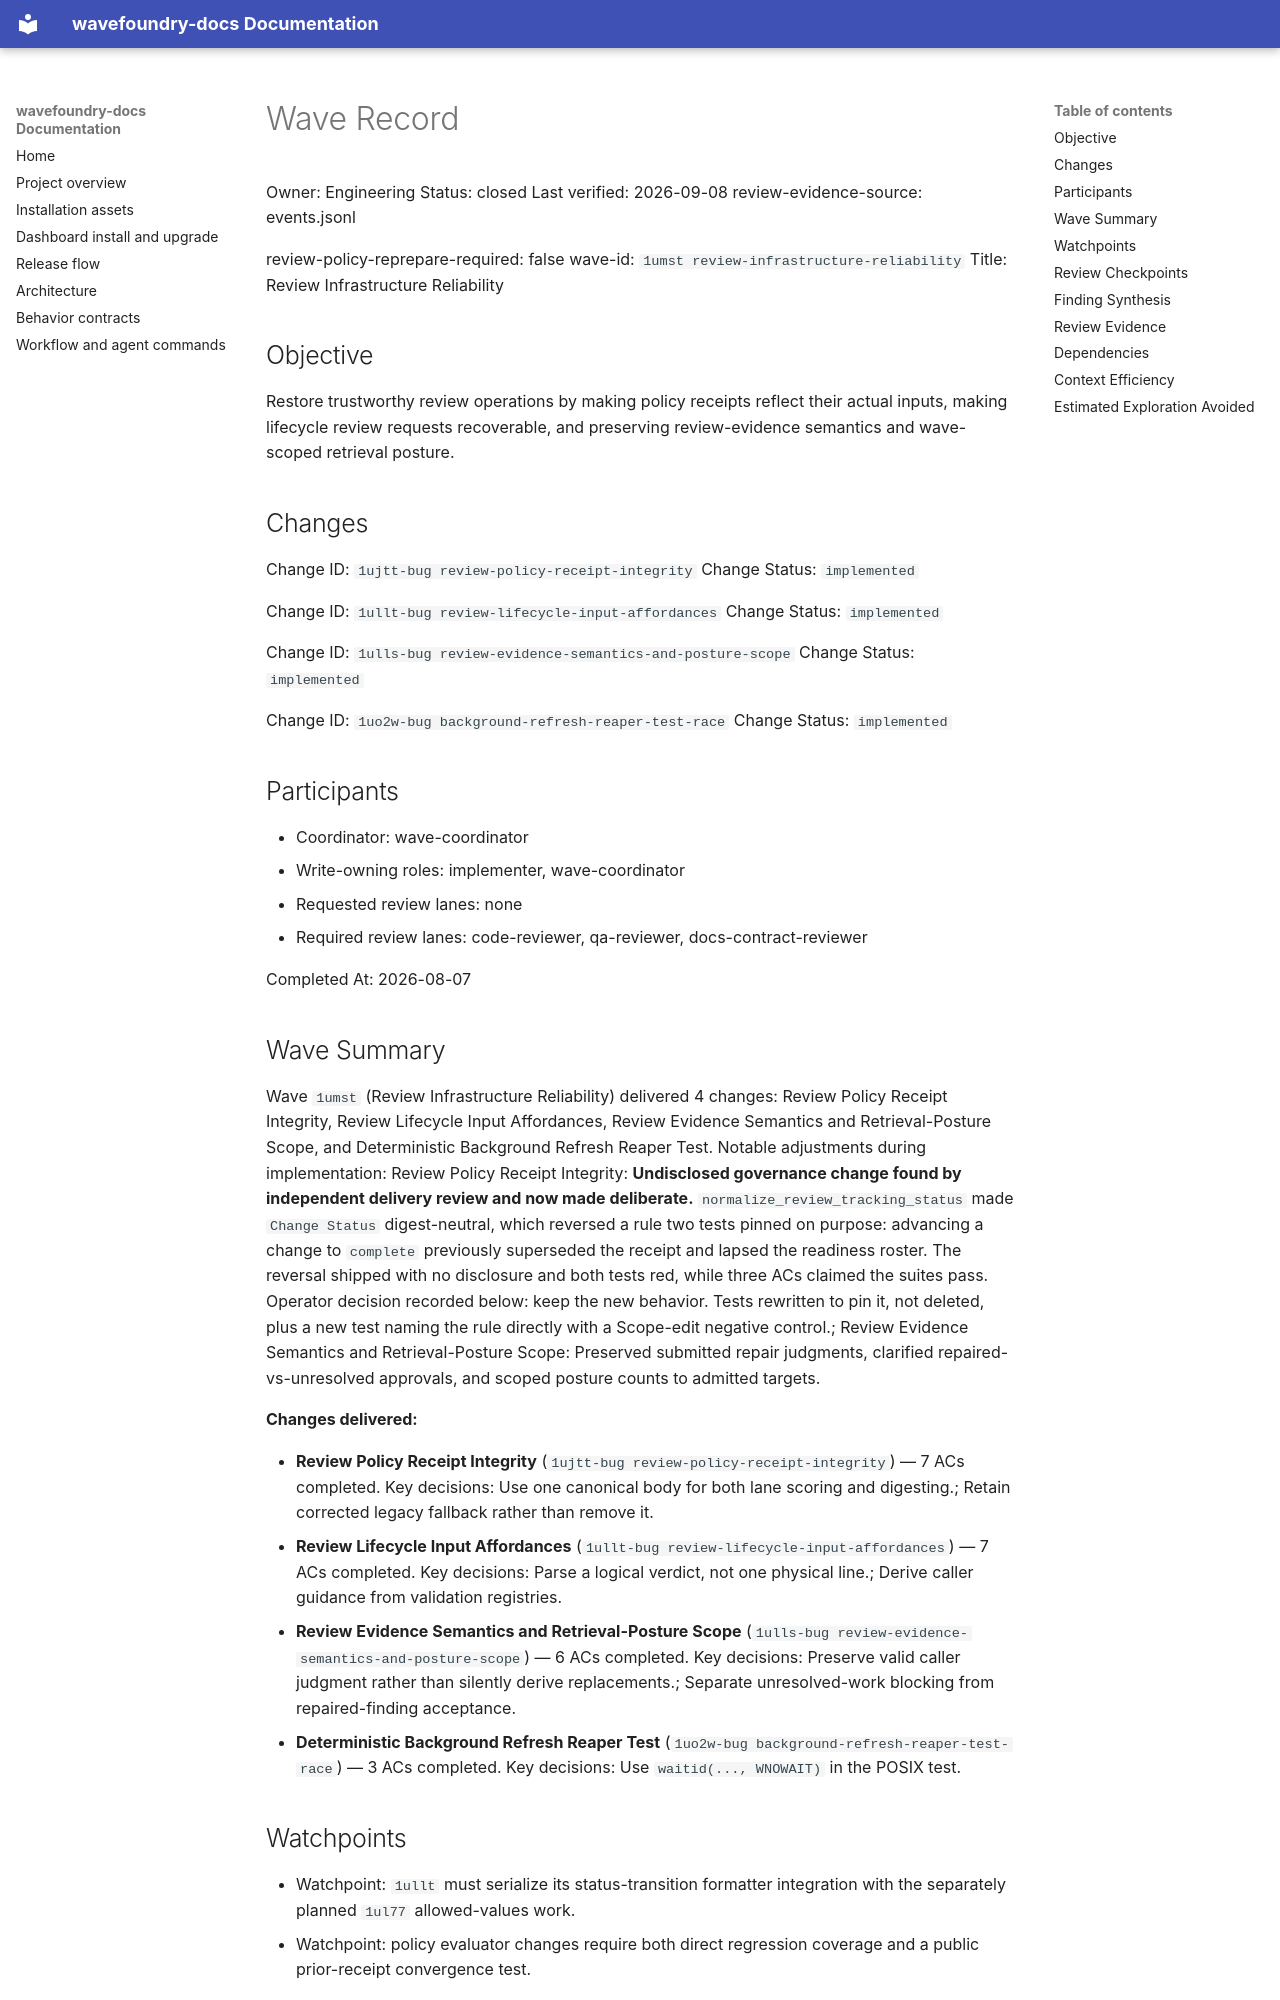

repository: coryhacking/wavefoundry · page: waves/1umst review-infrastructure-reliability/wave/index.html · generator: mkdocs

# Wave Record

Owner: Engineering
Status: closed
Last verified: 2026-09-08
review-evidence-source: events.jsonl

review-policy-reprepare-required: false
wave-id: `1umst review-infrastructure-reliability`
Title: Review Infrastructure Reliability

## Objective

Restore trustworthy review operations by making policy receipts reflect their
actual inputs, making lifecycle review requests recoverable, and preserving
review-evidence semantics and wave-scoped retrieval posture.

## Changes

Change ID: `1ujtt-bug review-policy-receipt-integrity`
Change Status: `implemented`

Change ID: `1ullt-bug review-lifecycle-input-affordances`
Change Status: `implemented`

Change ID: `1ulls-bug review-evidence-semantics-and-posture-scope`
Change Status: `implemented`

Change ID: `1uo2w-bug background-refresh-reaper-test-race`
Change Status: `implemented`

## Participants

- Coordinator: wave-coordinator
- Write-owning roles: implementer, wave-coordinator
- Requested review lanes: none
- Required review lanes: code-reviewer, qa-reviewer, docs-contract-reviewer

Completed At: 2026-08-07

## Wave Summary

Wave `1umst` (Review Infrastructure Reliability) delivered 4 changes: Review Policy Receipt Integrity, Review Lifecycle Input Affordances, Review Evidence Semantics and Retrieval-Posture Scope, and Deterministic Background Refresh Reaper Test. Notable adjustments during implementation: Review Policy Receipt Integrity: **Undisclosed governance change found by independent delivery review and now made deliberate.** `normalize_review_tracking_status` made `Change Status` digest-neutral, which reversed a rule two tests pinned on purpose: advancing a change to `complete` previously superseded the receipt and lapsed the readiness roster. The reversal shipped with no disclosure and both tests red, while three ACs claimed the suites pass. Operator decision recorded below: keep the new behavior. Tests rewritten to pin it, not deleted, plus a new test naming the rule directly with a Scope-edit negative control.; Review Evidence Semantics and Retrieval-Posture Scope: Preserved submitted repair judgments, clarified repaired-vs-unresolved approvals, and scoped posture counts to admitted targets.

**Changes delivered:**

- **Review Policy Receipt Integrity** (`1ujtt-bug review-policy-receipt-integrity`) — 7 ACs completed. Key decisions: Use one canonical body for both lane scoring and digesting.; Retain corrected legacy fallback rather than remove it.
- **Review Lifecycle Input Affordances** (`1ullt-bug review-lifecycle-input-affordances`) — 7 ACs completed. Key decisions: Parse a logical verdict, not one physical line.; Derive caller guidance from validation registries.
- **Review Evidence Semantics and Retrieval-Posture Scope** (`1ulls-bug review-evidence-semantics-and-posture-scope`) — 6 ACs completed. Key decisions: Preserve valid caller judgment rather than silently derive replacements.; Separate unresolved-work blocking from repaired-finding acceptance.
- **Deterministic Background Refresh Reaper Test** (`1uo2w-bug background-refresh-reaper-test-race`) — 3 ACs completed. Key decisions: Use `waitid(..., WNOWAIT)` in the POSIX test.
## Watchpoints

- Watchpoint: `1ullt` must serialize its status-transition formatter integration with the
  separately planned `1ul77` allowed-values work.
- Watchpoint: policy evaluator changes require both direct regression coverage and a public
  prior-receipt convergence test.

## Review Checkpoints

- Prepare review is pending: code-reviewer, qa-reviewer, docs-contract-reviewer,
  and the Wave Council readiness synthesis.
- **Prepare-phase Wave Council [prepare-council] — 2026-08-06: PASS** (moderator: wave-council; primer-depth: standard; seats: red-team, code-reviewer, qa-reviewer, docs-contract-reviewer; rotating-seat: docs-contract-reviewer; strongest-challenge: receipt binding must change for real policy scope changes while council rotation and lifecycle bookkeeping do not lapse valid approvals; strongest-alternative: remove legacy fallback scoring entirely)
